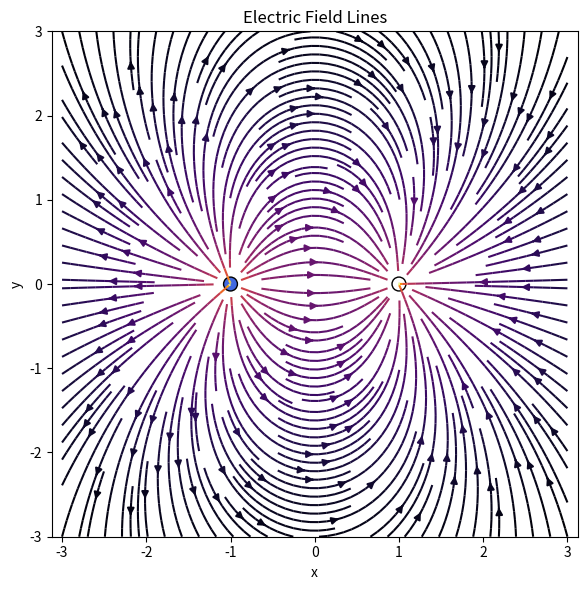

Generate this figure with matplotlib:
"""
Electric field lines from multiple point charges (2‑D)
Uses streamplot to visualise the field.
"""

import numpy as np
import matplotlib.pyplot as plt

# ---------- configure charges ----------
charges = [
    (+1.0, -1.0, 0.0),  # (q, x0, y0)
    (-1.0, +1.0, 0.0)
]
k = 1        # Coulomb constant (scaled)
# ---------------------------------------

# grid
nx, ny = 500, 500
x = np.linspace(-3, 3, nx)
y = np.linspace(-3, 3, ny)
X, Y = np.meshgrid(x, y)

Ex, Ey = np.zeros_like(X), np.zeros_like(Y)

for q, x0, y0 in charges:
    dx = X - x0
    dy = Y - y0
    r2 = dx**2 + dy**2
    Ex += k * q * dx / r2**1.5
    Ey += k * q * dy / r2**1.5

# field magnitude for colour
E = np.sqrt(Ex**2 + Ey**2)

plt.figure(figsize=(6,6))
plt.streamplot(X, Y, Ex, Ey, color=np.log(E), cmap='inferno', density=2)
plt.scatter([c[1] for c in charges], [c[2] for c in charges],
            c=['royalblue' if c[0]>0 else 'white' for c in charges],
            s=100, edgecolors='k')
plt.title('Electric Field Lines')
plt.xlabel('x')
plt.ylabel('y')
plt.axis('equal')
plt.tight_layout()
plt.show()
